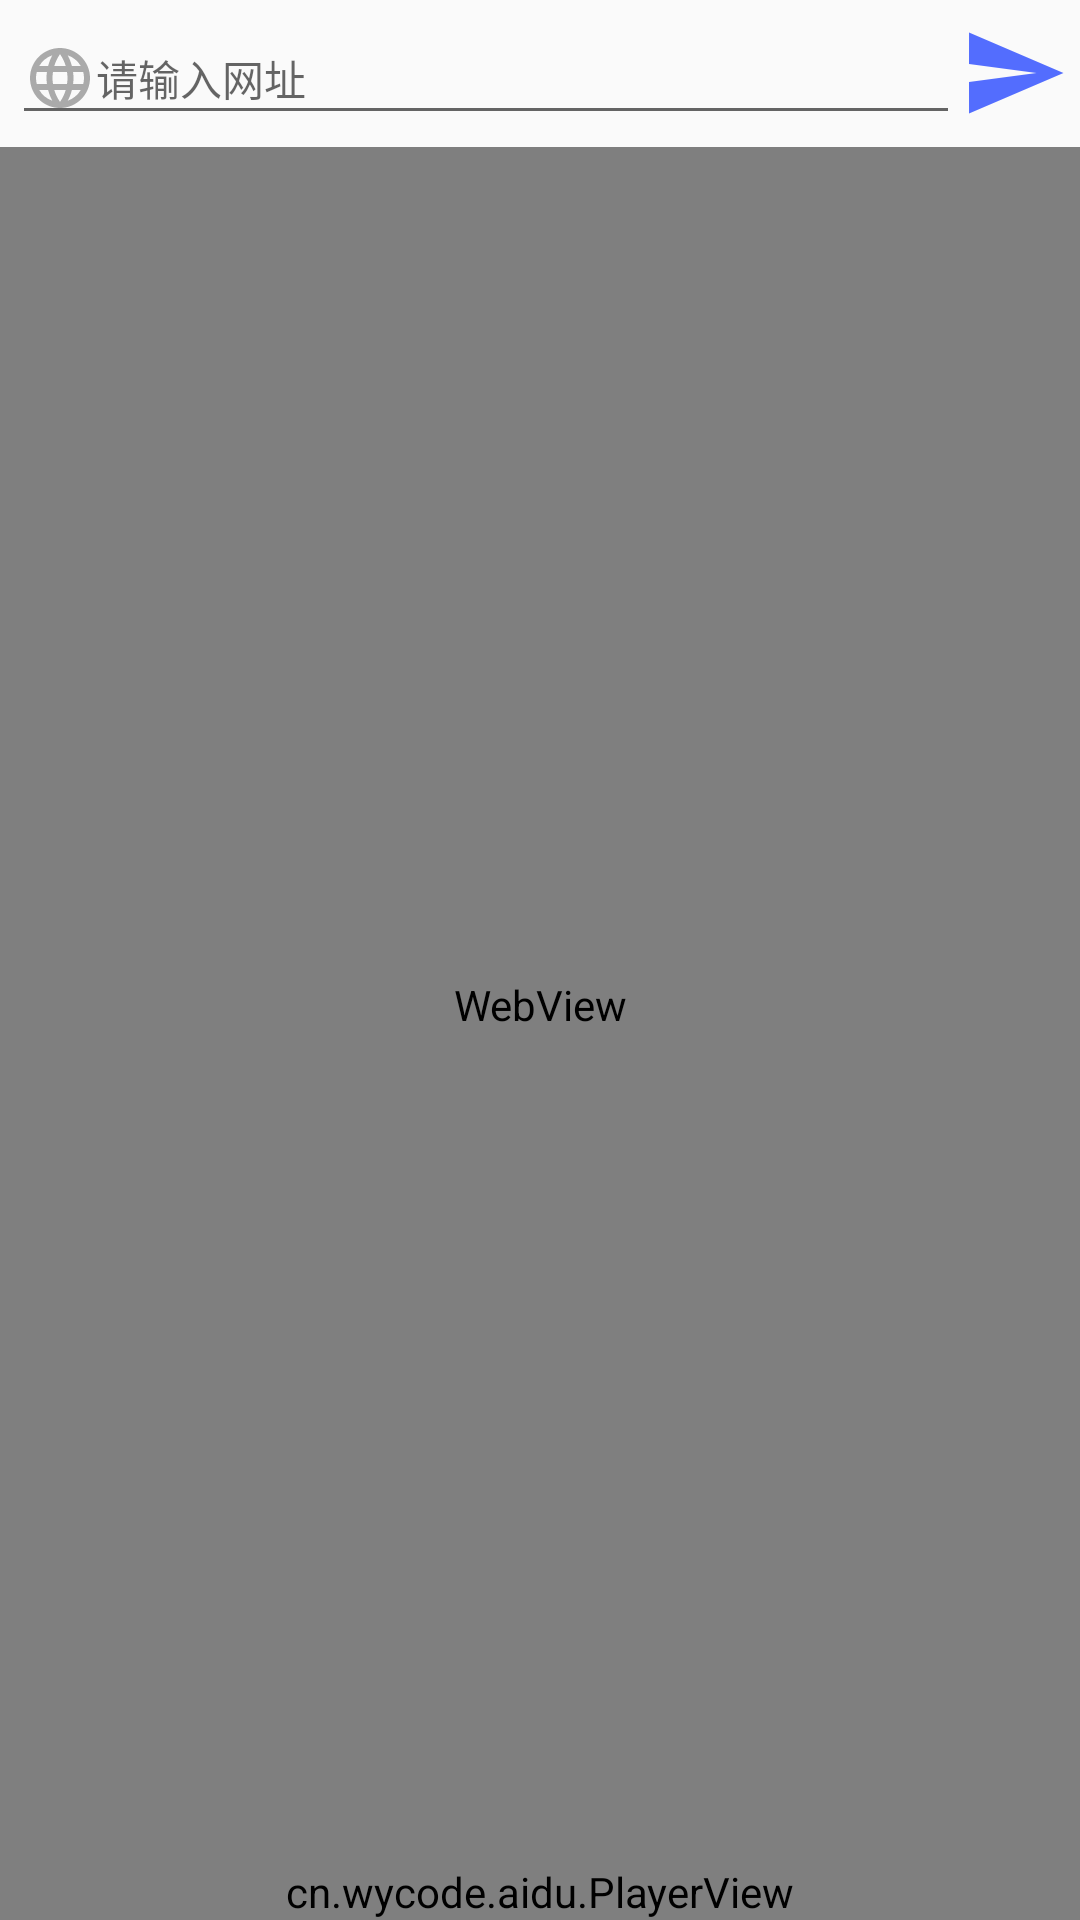

Here is an Android app screen rendered from its layout file. Give the layout XML and the strings, colors and styles it references.
<!-- AndroidManifest.xml: application theme AppTheme -->
<!-- res/layout/activity_web_link.xml -->
<?xml version="1.0" encoding="utf-8"?>
<LinearLayout xmlns:android="http://schemas.android.com/apk/res/android"
    xmlns:tools="http://schemas.android.com/tools"
    android:layout_width="match_parent"
    android:layout_height="match_parent"
    android:orientation="vertical"
    tools:context=".WebLinkActivity">

    <LinearLayout
        android:layout_width="match_parent"
        android:layout_height="wrap_content"
        android:gravity="center"
        android:orientation="horizontal"
        android:padding="4dp">

        <EditText
            android:id="@+id/et_web_address"
            android:layout_width="0dp"
            android:layout_height="wrap_content"
            android:layout_weight="1"
            android:drawableLeft="@drawable/ic_language_24dp"
            android:hint="请输入网址"
            android:inputType="textUri"
            android:maxLines="1"
            android:textSize="14sp" />

        <Button
            android:id="@+id/btn_go"
            android:layout_width="36dp"
            android:layout_height="36dp"
            android:background="@drawable/ic_send_black_24dp"
            android:padding="4dp" />
    </LinearLayout>

    <ProgressBar
        android:id="@+id/progress_bar"
        style="@style/Base.Widget.AppCompat.ProgressBar.Horizontal"
        android:layout_width="match_parent"
        android:layout_height="1dp"
        android:max="100"
        android:progress="0"
        android:visibility="gone" />

    <WebView
        android:id="@+id/web_view"
        android:layout_width="match_parent"
        android:layout_height="0dp"
        android:layout_weight="1" />

    <cn.wycode.aidu.PlayerView
        android:id="@+id/view_player_link"
        android:layout_width="match_parent"
        android:layout_height="wrap_content" />

</LinearLayout>
<!-- resources referenced by this layout -->
<resources>
  <!-- drawable ic_language_24dp (drawable) -->
  <vector android:height="24dp" android:tint="#aaa"
      android:viewportHeight="24.0" android:viewportWidth="24.0"
      android:width="24dp" xmlns:android="http://schemas.android.com/apk/res/android">
      <path android:fillColor="#FF000000" android:pathData="M11.99,2C6.47,2 2,6.48 2,12s4.47,10 9.99,10C17.52,22 22,17.52 22,12S17.52,2 11.99,2zM18.92,8h-2.95c-0.32,-1.25 -0.78,-2.45 -1.38,-3.56 1.84,0.63 3.37,1.91 4.33,3.56zM12,4.04c0.83,1.2 1.48,2.53 1.91,3.96h-3.82c0.43,-1.43 1.08,-2.76 1.91,-3.96zM4.26,14C4.1,13.36 4,12.69 4,12s0.1,-1.36 0.26,-2h3.38c-0.08,0.66 -0.14,1.32 -0.14,2 0,0.68 0.06,1.34 0.14,2L4.26,14zM5.08,16h2.95c0.32,1.25 0.78,2.45 1.38,3.56 -1.84,-0.63 -3.37,-1.9 -4.33,-3.56zM8.03,8L5.08,8c0.96,-1.66 2.49,-2.93 4.33,-3.56C8.81,5.55 8.35,6.75 8.03,8zM12,19.96c-0.83,-1.2 -1.48,-2.53 -1.91,-3.96h3.82c-0.43,1.43 -1.08,2.76 -1.91,3.96zM14.34,14L9.66,14c-0.09,-0.66 -0.16,-1.32 -0.16,-2 0,-0.68 0.07,-1.35 0.16,-2h4.68c0.09,0.65 0.16,1.32 0.16,2 0,0.68 -0.07,1.34 -0.16,2zM14.59,19.56c0.6,-1.11 1.06,-2.31 1.38,-3.56h2.95c-0.96,1.65 -2.49,2.93 -4.33,3.56zM16.36,14c0.08,-0.66 0.14,-1.32 0.14,-2 0,-0.68 -0.06,-1.34 -0.14,-2h3.38c0.16,0.64 0.26,1.31 0.26,2s-0.1,1.36 -0.26,2h-3.38z"/>
  </vector>
  <!-- drawable ic_send_black_24dp (drawable) -->
  <vector android:height="24dp" android:tint="#536DFE"
      android:viewportHeight="24.0" android:viewportWidth="24.0"
      android:width="24dp" xmlns:android="http://schemas.android.com/apk/res/android">
      <path android:fillColor="#FF000000" android:pathData="M2.01,21L23,12 2.01,3 2,10l15,2 -15,2z"/>
  </vector>
  <style name="AppTheme" parent="Theme.AppCompat.Light.DarkActionBar">
          
          <item name="colorPrimary">@color/colorPrimary</item>
          <item name="colorPrimaryDark">@color/colorPrimaryDark</item>
          <item name="colorAccent">@color/colorAccent</item>
      </style>
  <color name="colorPrimary">#536dfe</color>
  <color name="colorPrimaryDark">#3d5afe</color>
  <color name="colorAccent">#03a9f4</color>
</resources>
